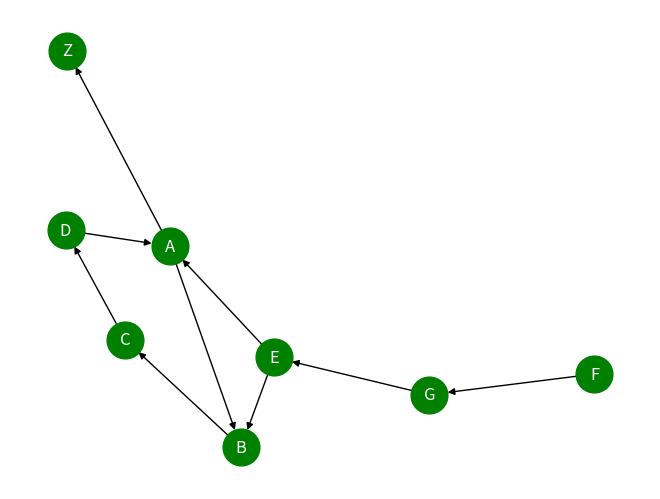

Generate this figure with matplotlib:
#-------------------------------------------------------------------------------
# Purpose:     2019 Power Python
# Author:      Cho
#-------------------------------------------------------------------------------


##is_weakly_connected(G)
##    Test directed graph for weak connectivity.
##
##number_weakly_connected_components(G)
##    Returns the number of weakly connected components in G.
##
##weakly_connected_components(G)
##    Generate weakly connected components of G.


import networkx as nx
import matplotlib.pyplot as plt

G = nx.DiGraph()
G.nodes( list("ABCDEFGZ") )
G.add_edges_from(
    [('A', 'B'), ('B', 'C'), ('C', 'D'), ('D', 'A'),
     ('E', 'B'), ('F', 'G'),  ('G', 'E'),('E', 'A'),
     ('A', 'Z')])

print( "weak 1> ", nx.is_weakly_connected(G)   )
print( "weak 2> ", nx.number_weakly_connected_components(G)   )

scompo =  nx.weakly_connected_components(G)
for w in scompo :
    print("weak 3> ",w)


pos = nx.draw(G, with_labels=True, node_color='g', \
              font_color='w', node_size=700 )

plt.axis('off')
plt.draw()
plt.show()
